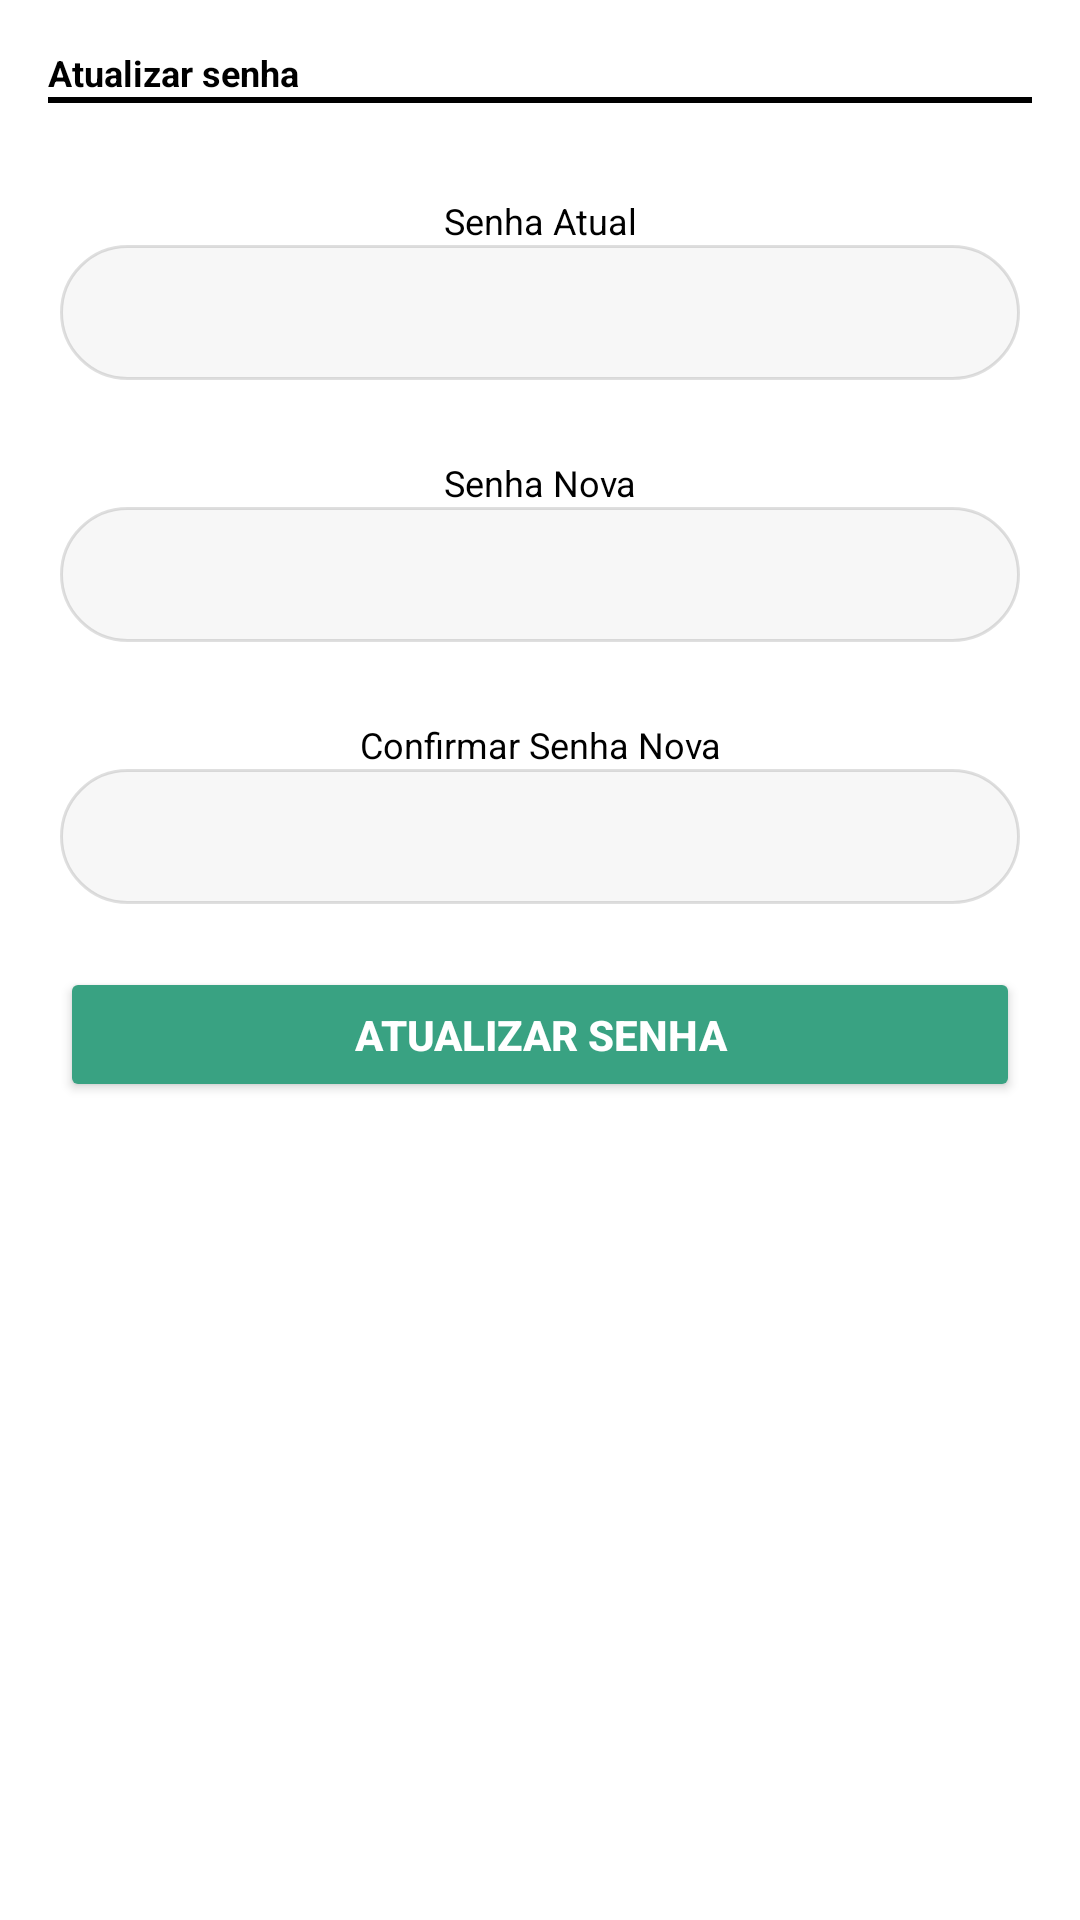

Write the Android layout XML for this screen, with the resource values it uses.
<!-- AndroidManifest.xml: application theme Theme.EcoWatt -->
<!-- res/layout/fragment_new_password.xml -->
<?xml version="1.0" encoding="utf-8"?>
<ScrollView xmlns:android="http://schemas.android.com/apk/res/android"
    android:layout_width="match_parent"
    android:layout_height="match_parent"
    android:orientation="vertical"
    android:padding="16dp"
    android:background="#FFFFFF">

    <LinearLayout
        android:layout_width="match_parent"
        android:layout_height="wrap_content"
        android:orientation="vertical">

        
        <TextView
            android:layout_width="wrap_content"
            android:layout_height="wrap_content"
            android:text="Atualizar senha"
            android:textSize="12sp"
            android:textStyle="bold"
            android:textColor="#000000" />

        <View
            android:layout_width="match_parent"
            android:layout_height="2dp"
            android:background="#000000"
            android:layout_marginBottom="21dp" />

        
        <LinearLayout
            android:layout_width="match_parent"
            android:layout_height="wrap_content"
            android:gravity="center_horizontal"
            android:orientation="vertical">

            

            <TextView
                android:layout_width="match_parent"
                android:layout_height="wrap_content"
                android:text="Senha Atual"
                android:textSize="12sp"
                android:layout_marginTop="10dp"
                android:textColor="#000000"
                android:gravity="center"/>

            <EditText
                android:id="@+id/et_current_password"
                android:layout_width="320dp"
                android:layout_height="45dp"
                android:background="@drawable/rounded_input"
                android:padding="12dp"
                android:inputType="textPassword"
                android:textColor="#000000"
                android:textSize="14sp"
                android:layout_marginBottom="16dp" />

            <TextView
                android:layout_width="match_parent"
                android:layout_height="wrap_content"
                android:text="Senha Nova"
                android:textSize="12sp"
                android:textColor="#000000"
                android:layout_marginTop="10dp"
                android:gravity="center"/>

            <EditText
                android:id="@+id/et_new_password"
                android:layout_width="320dp"
                android:layout_height="45dp"
                android:background="@drawable/rounded_input"
                android:padding="12dp"
                android:inputType="textPassword"
                android:textColor="#000000"
                android:textSize="14sp"
                android:layout_marginBottom="16dp" />

            <TextView
                android:layout_width="match_parent"
                android:layout_height="wrap_content"
                android:text="Confirmar Senha Nova"
                android:textSize="12sp"
                android:textColor="#000000"
                android:layout_marginTop="10dp"
                android:gravity="center"/>

            <EditText
                android:id="@+id/et_confirm_new_password"
                android:layout_width="320dp"
                android:layout_height="45dp"
                android:background="@drawable/rounded_input"
                android:padding="12dp"
                android:inputType="textPassword"
                android:textColor="#000000"
                android:textSize="14sp"
                android:layout_marginBottom="16dp" />

            <Button
                android:id="@+id/btn_submit_new_password"
                android:layout_width="320dp"
                android:layout_height="45dp"
                android:layout_marginTop="5dp"
                android:backgroundTint="#39A282"
                android:text="Atualizar Senha"
                android:textColor="@android:color/white"
                android:textStyle="bold" />

        </LinearLayout>

    </LinearLayout>
</ScrollView>
<!-- resources referenced by this layout -->
<resources>
  <!-- drawable rounded_input (drawable) -->
  <shape xmlns:android="http://schemas.android.com/apk/res/android">
      <solid android:color="#F7F7F7"/>
      <corners android:radius="150dp"/>
      <stroke android:width="1dp" android:color="#20000000"/>
  </shape>
  <style name="Theme.EcoWatt" parent="Base.Theme.EcoWatt" />
  <style name="Base.Theme.EcoWatt" parent="Theme.Material3.DayNight.NoActionBar">
          
          
      </style>
</resources>
